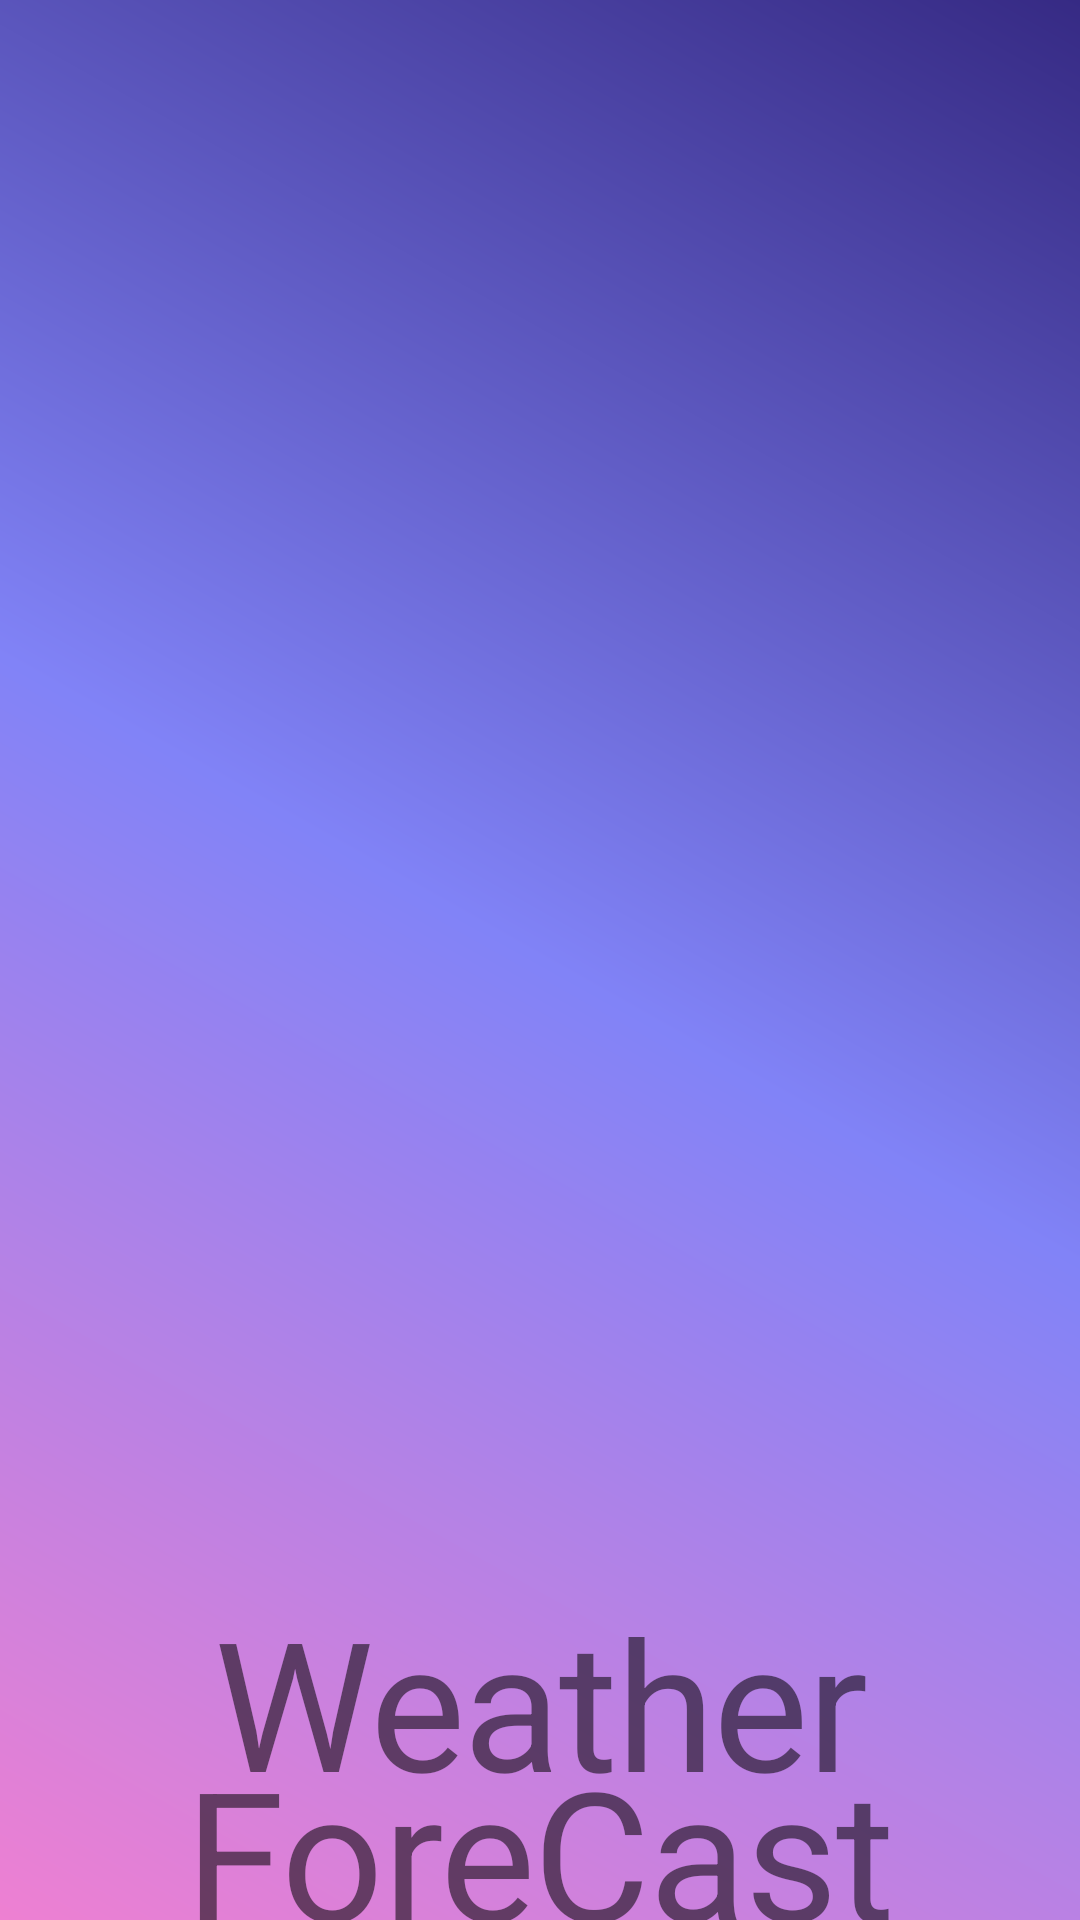

This screen was rendered from an Android layout file. Write that file and the resources it references.
<!-- AndroidManifest.xml: application theme Theme.PankajDemo -->
<!-- res/layout/activity_explore.xml -->
<?xml version="1.0" encoding="utf-8"?>
<androidx.constraintlayout.widget.ConstraintLayout xmlns:android="http://schemas.android.com/apk/res/android"
    xmlns:tools="http://schemas.android.com/tools"
    xmlns:app="http://schemas.android.com/apk/res-auto"
    android:id="@+id/main"
    android:layout_width="match_parent"
    android:layout_height="match_parent"
    tools:context=".Explore"
    android:background="@drawable/gradient_background">













































    <ImageView
        android:layout_width="match_parent"
        android:layout_height="428dp"
        android:layout_marginTop="48dp"
        android:src="@drawable/cloud"
        app:layout_constraintEnd_toEndOf="parent"
        app:layout_constraintStart_toStartOf="parent"
        app:layout_constraintTop_toTopOf="parent" />

    <TextView
        android:id="@+id/textview"
        android:layout_width="match_parent"
        android:layout_height="wrap_content"
        android:layout_marginTop="527dp"
        android:gravity="center"
        android:letterSpacing="-0.01"
        android:lineHeight="50dp"
        android:text="Weather ForeCast"
        android:textSize="60sp"
        app:layout_constraintEnd_toEndOf="parent"
        app:layout_constraintStart_toStartOf="parent"
        app:layout_constraintTop_toTopOf="parent">

    </TextView>

    <com.google.android.material.button.MaterialButton
        android:layout_width="match_parent"
        android:layout_height="72dp"
        android:layout_marginStart="60dp"
        android:layout_marginTop="734dp"
        android:layout_marginEnd="60dp"
        android:backgroundTint="#DDB130"
        android:text="Get Start"
        android:textColor="#362A84"
        android:textSize="28sp"
        android:textStyle="bold"
        app:cornerRadius="50dp"
        android:fontFamily="@font/open_sans_bold"
        app:layout_constraintEnd_toEndOf="parent"
        app:layout_constraintStart_toStartOf="parent"
        app:layout_constraintTop_toTopOf="parent" />



</androidx.constraintlayout.widget.ConstraintLayout>
<!-- resources referenced by this layout -->
<resources>
  <!-- drawable gradient_background (drawable) -->
  <?xml version="1.0" encoding="utf-8"?>
  <shape xmlns:android="http://schemas.android.com/apk/res/android">
  
      <gradient
          android:angle="225"
          android:type="linear"
          android:startColor="#362A84"
          android:centerColor="#8183F7"
          android:endColor="#EE80D2">
  
          <item android:offset="0.02" android:color="#19C3FB"/> 
          <item android:offset="1.0" android:color="#1D71F2"/>
  
      </gradient>
  
  </shape>
  <style name="Theme.PankajDemo" parent="Theme.MaterialComponents.Light.NoActionBar">
  
      </style>
</resources>
